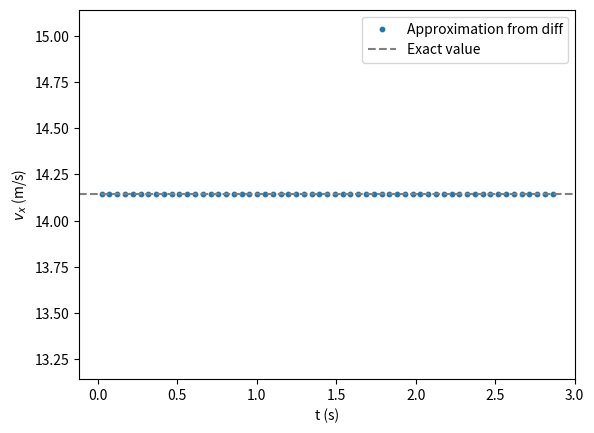
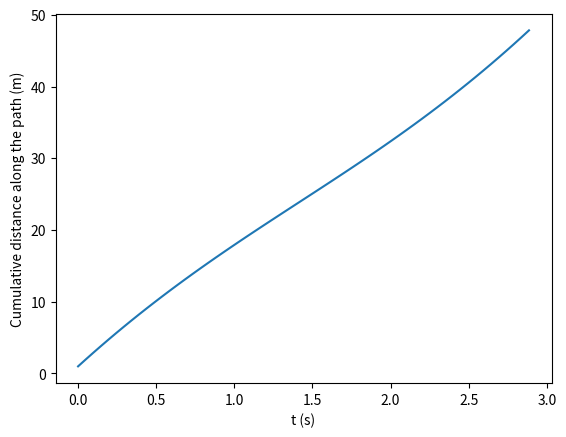

The matplotlib source for these figures, in order: (Note: this script raises an exception after producing the figures.)
import numpy as np

g = 9.8
theta = np.radians(45)
v0 = 20.0

t_flight = 2 * v0 * np.sin(theta) / g
t = np.linspace(0, t_flight, 60)
x = v0 * np.cos(theta) * t

dx = np.diff(x)
dt = np.diff(t)
vx_approx = dx / dt              # length 59, not 60
t_mid = (t[:-1] + t[1:]) / 2     # the times between the measurements: also 59

vx_exact = v0 * np.cos(theta)    # constant, no air resistance
print(len(t), len(vx_approx), len(t_mid))

import matplotlib.pyplot as plt

fig, ax = plt.subplots()
ax.scatter(t_mid, vx_approx, s=10, label="Approximation from diff")
ax.axhline(vx_exact, color="gray", linestyle="--", label="Exact value")
ax.set_ylim(vx_exact - 1, vx_exact + 1)   # the values agree to 1e-11: no offset label
ax.set_xlabel("t (s)")
ax.set_ylabel(r"$v_x$ (m/s)")
ax.legend()
plt.show()

y = v0 * np.sin(theta) * t - 0.5 * g * t**2
vx = v0 * np.cos(theta) * np.ones(t.shape)
vy = v0 * np.sin(theta) - g * t
speed = np.sqrt(vx**2 + vy**2)

dt_uniform = t[1] - t[0]
distance_traveled = np.cumsum(speed * dt_uniform)   # same length as t
print(distance_traveled[-1])

fig, ax = plt.subplots()
ax.plot(t, distance_traveled)
ax.set_xlabel("t (s)")
ax.set_ylabel("Cumulative distance along the path (m)")
plt.show()

def acceleration(v, t):
    """Approximate acceleration (m/s^2) in each interval: one fewer than v."""
    pass   # replace with your code

v_test = np.array([10.0, 9.0, 8.0])
t_test = np.array([0.0, 0.1, 0.2])
print(acceleration(v_test, t_test))
# expected: [-10. -10.]

import json
from jupyterquiz import display_quiz

example = \
'''
[
    {
        "question": "כמה מספרים תדפיס שורה A?",
        "type": "multiple_choice",
        "answers": [
            {
                "answer": "3",
                "correct": true,
                "feedback": "נכון: בין 4 ערכים יש 3 הפרשים: 3, 5 ו-7."
            },
            {
                "answer": "4",
                "correct": false,
                "feedback": "לא: diff מחזיר את ההפרשים בין ערכים סמוכים, ויש אחד פחות מהם."
            },
            {
                "answer": "2",
                "correct": false,
                "feedback": "לא: diff מקצר את המערך באחד בלבד."
            },
            {
                "answer": "1",
                "correct": false,
                "feedback": "לא: הפרש בודד בין הערך הראשון לאחרון לא מחושב כאן."
            }
        ]
    },
    {
        "question": "מהו המספר השלישי שתדפיס שורה B?",
        "type": "multiple_choice",
        "answers": [
            {
                "answer": "14.0",
                "correct": true,
                "feedback": "נכון: הסכום המצטבר עד הערך השלישי הוא 1 ועוד 4 ועוד 9."
            },
            {
                "answer": "9.0",
                "correct": false,
                "feedback": "לא: 9.0 הוא הערך השלישי עצמו; cumsum מחבר את כל הערכים עד אליו."
            },
            {
                "answer": "5.0",
                "correct": false,
                "feedback": "לא: 5.0 הוא הסכום המצטבר השני, 1 ועוד 4."
            },
            {
                "answer": "30.0",
                "correct": false,
                "feedback": "לא: 30.0 הוא הסכום של כל ארבעת הערכים, המספר האחרון."
            }
        ]
    }
]
'''
myquiz = json.loads(example)
display_quiz(myquiz)

# x_cumsum = np.cumsum(vx * dt_uniform)
# ...
